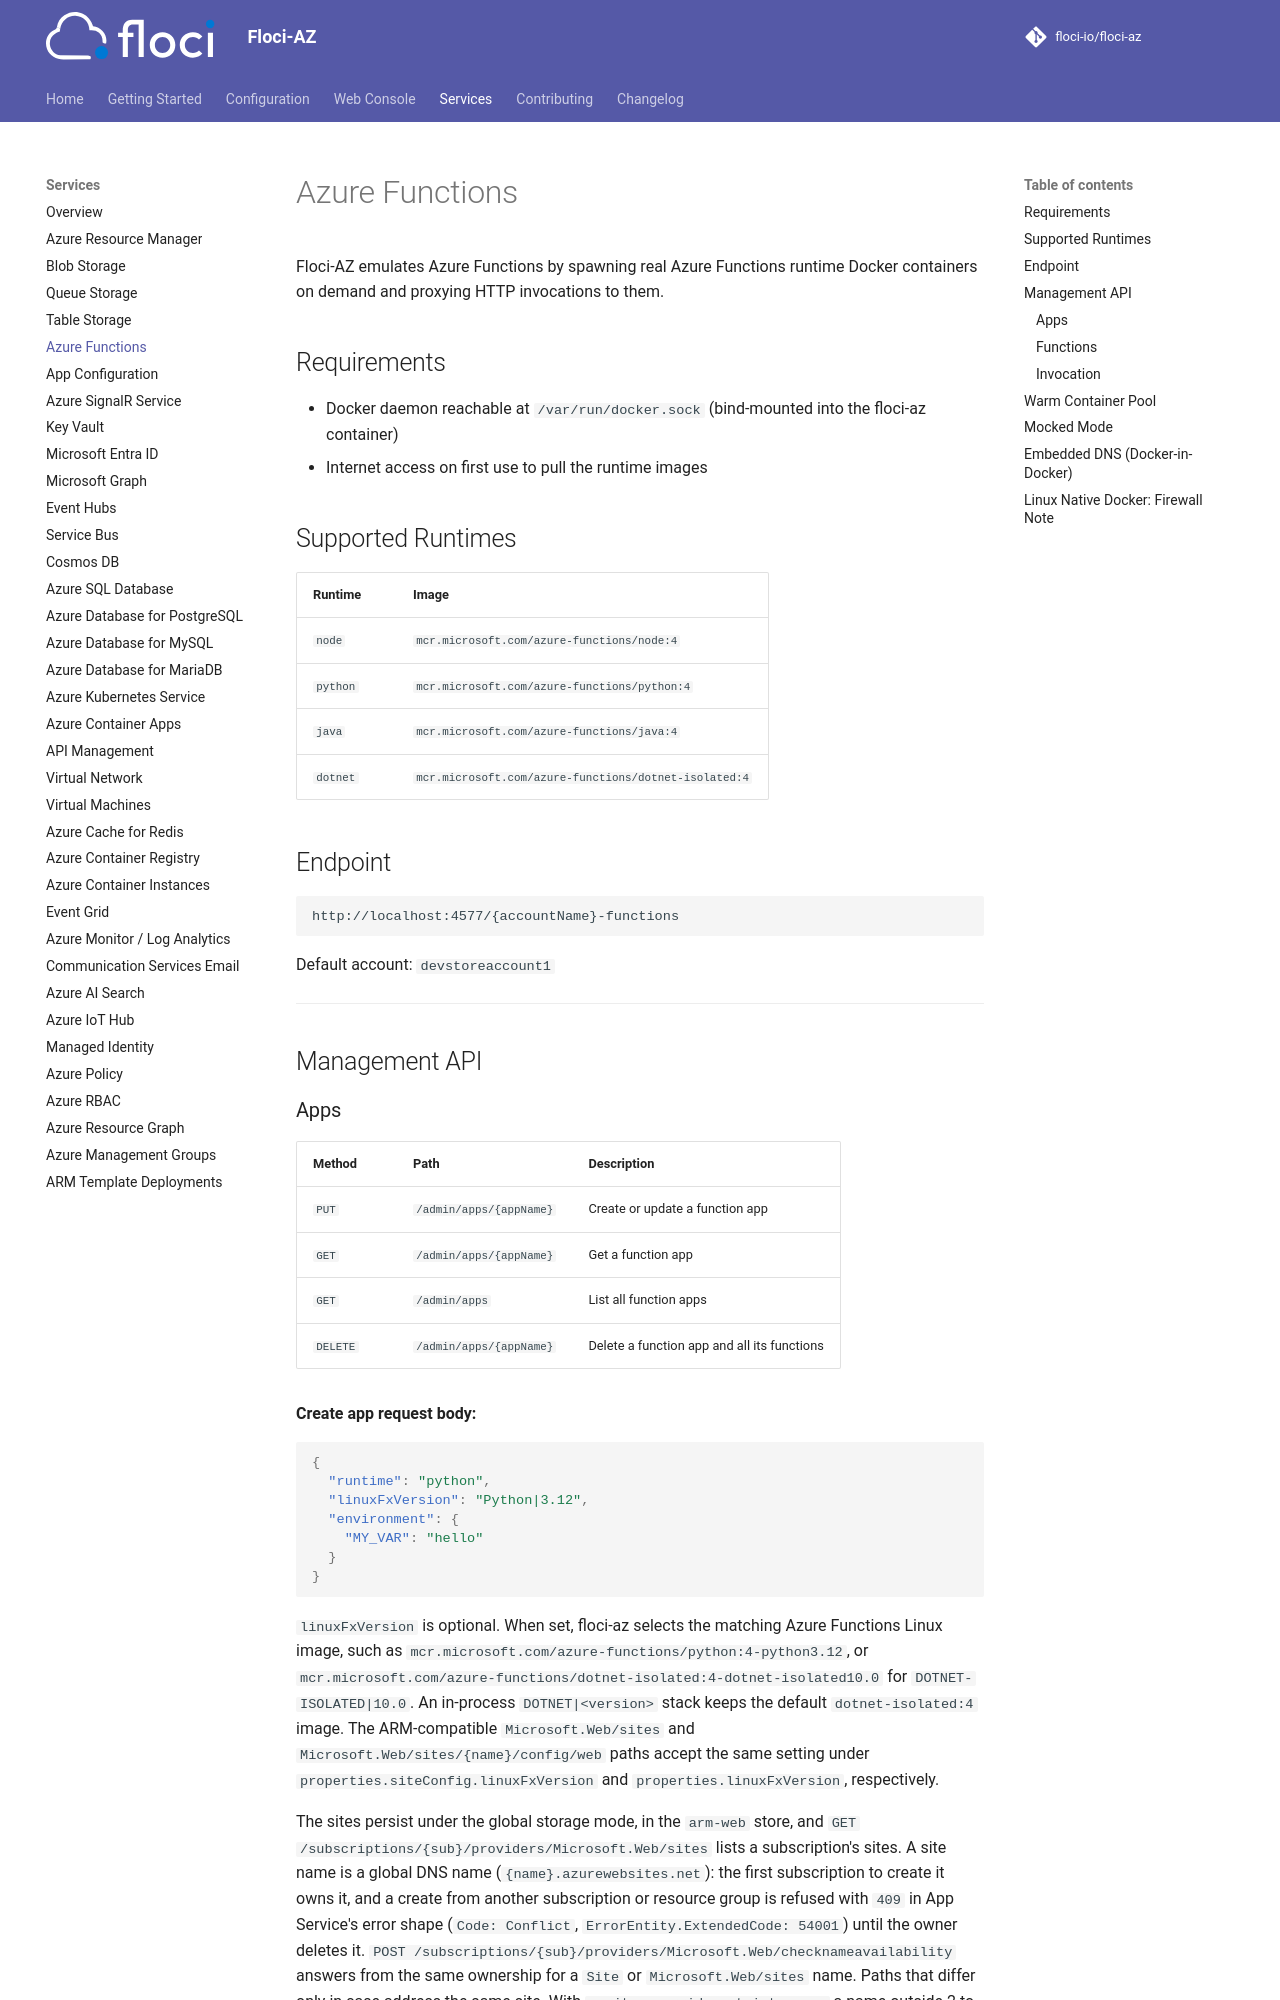

repository: floci-io/floci-az · page: services/functions/index.html · generator: mkdocs

# Azure Functions

Floci-AZ emulates Azure Functions by spawning real Azure Functions runtime Docker containers
on demand and proxying HTTP invocations to them.

## Requirements

- Docker daemon reachable at `/var/run/docker.sock` (bind-mounted into the floci-az container)
- Internet access on first use to pull the runtime images

## Supported Runtimes

| Runtime | Image |
|---|---|
| `node` | `mcr.microsoft.com/azure-functions/node:4` |
| `python` | `mcr.microsoft.com/azure-functions/python:4` |
| `java` | `mcr.microsoft.com/azure-functions/java:4` |
| `dotnet` | `mcr.microsoft.com/azure-functions/dotnet-isolated:4` |

## Endpoint

```
http://localhost:4577/{accountName}-functions
```

Default account: `devstoreaccount1`

---

## Management API
